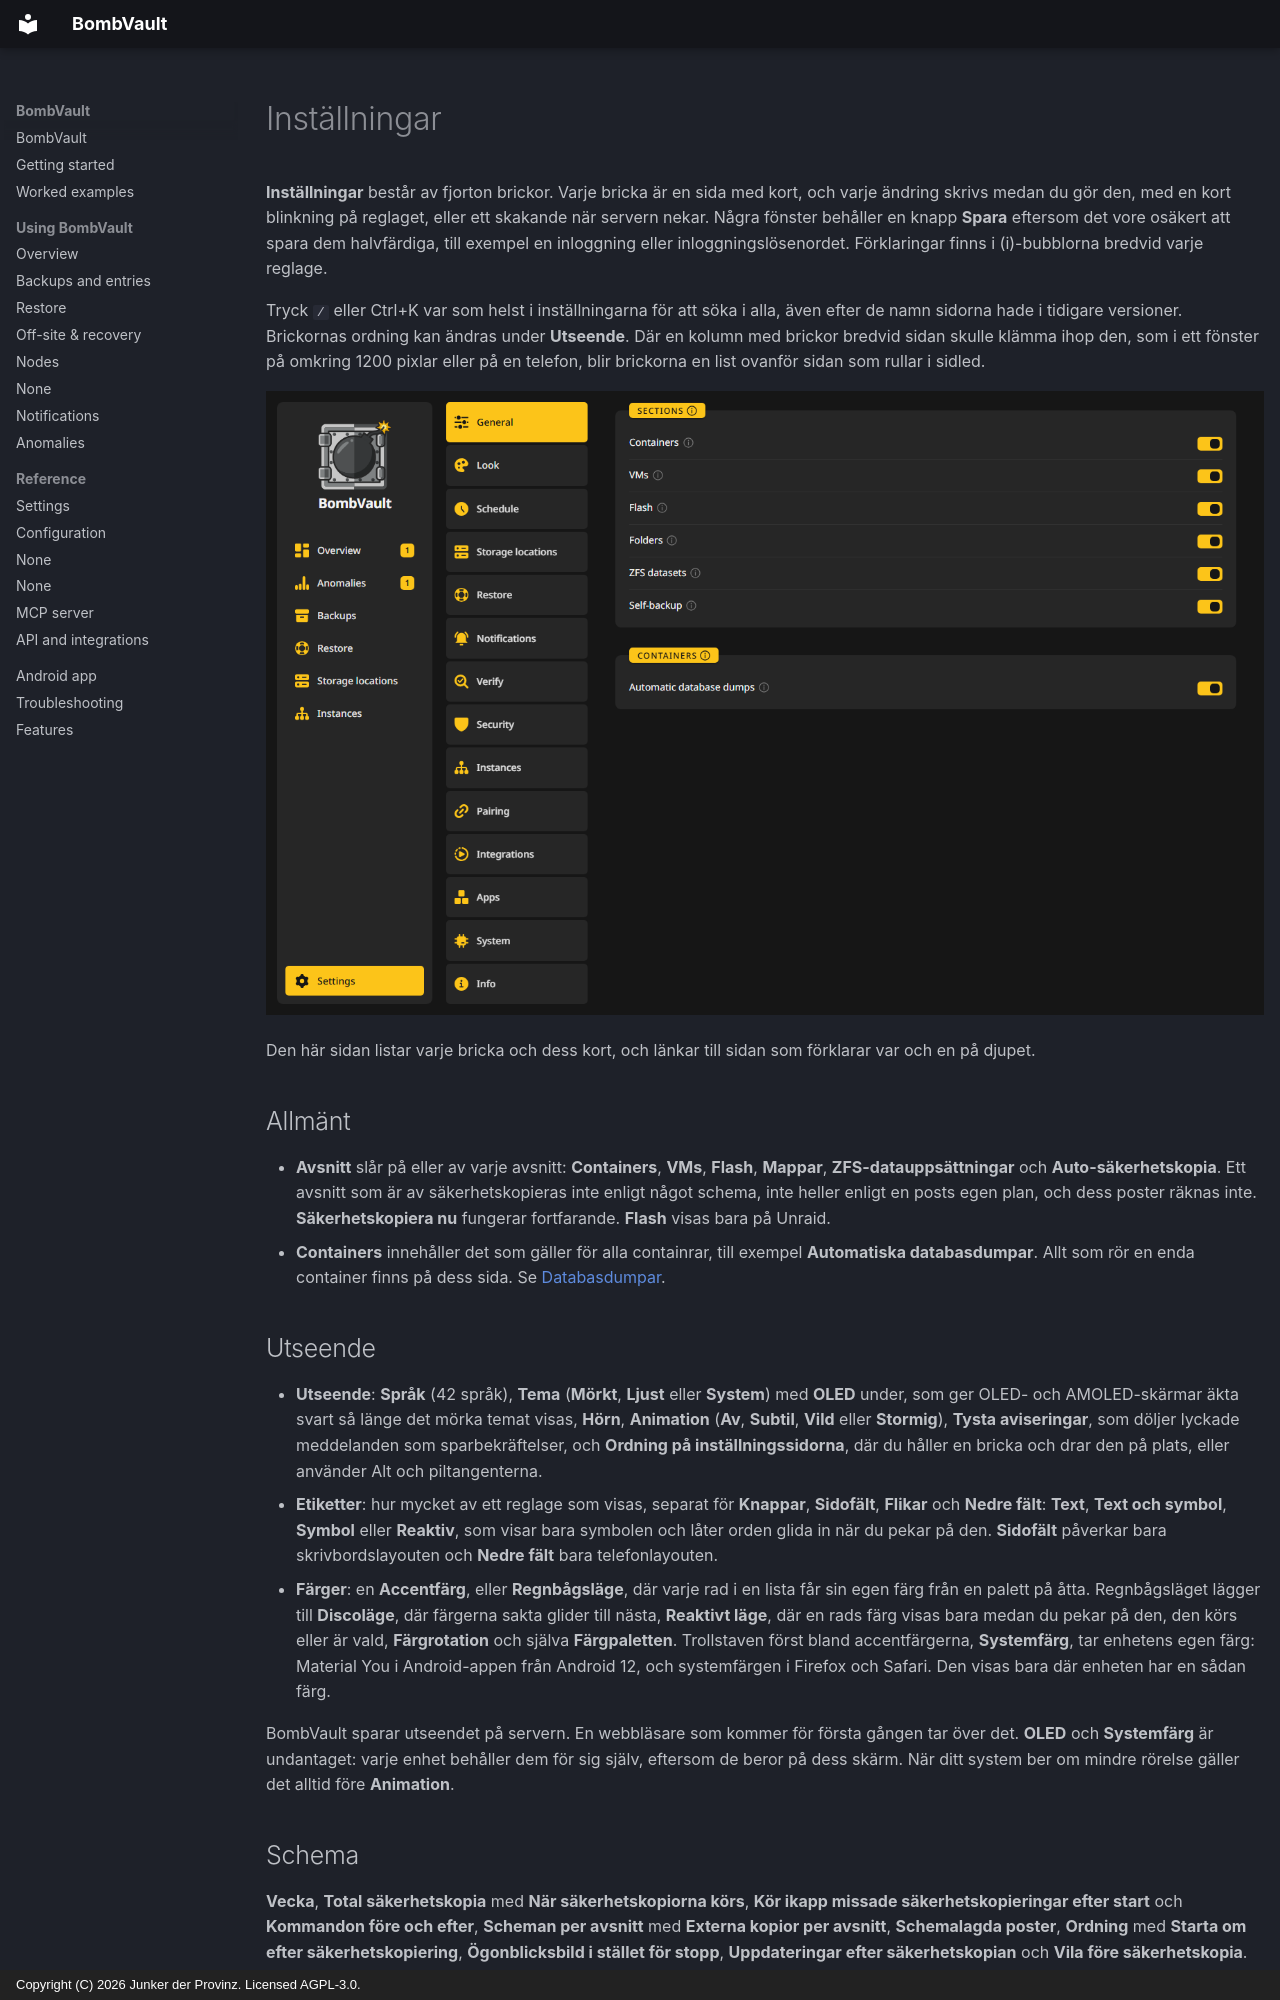

repository: junkerderprovinz/bombvault · page: settings.sv/index.html · generator: mkdocs · copyright: Copyright (C) 2026 Junker der Provinz. Licensed AGPL-3.0.

# Inställningar

**Inställningar** består av fjorton brickor. Varje bricka är en sida med kort, och varje ändring skrivs medan du gör den, med en kort blinkning på reglaget, eller ett skakande när servern nekar. Några fönster behåller en knapp **Spara** eftersom det vore osäkert att spara dem halvfärdiga, till exempel en inloggning eller inloggningslösenordet. Förklaringar finns i (i)-bubblorna bredvid varje reglage.

Tryck `/` eller Ctrl+K var som helst i inställningarna för att söka i alla, även efter de namn sidorna hade i tidigare versioner. Brickornas ordning kan ändras under **Utseende**. Där en kolumn med brickor bredvid sidan skulle klämma ihop den, som i ett fönster på omkring 1200 pixlar eller på en telefon, blir brickorna en list ovanför sidan som rullar i sidled.

![Inställningar med brickan Allmänt öppen.](assets/screenshots/getting-started/settings-rail-dark.png#only-dark)
![Inställningar med brickan Allmänt öppen.](assets/screenshots/getting-started/settings-rail-light.png#only-light)

Den här sidan listar varje bricka och dess kort, och länkar till sidan som förklarar var och en på djupet.

## Allmänt {#general}

- **Avsnitt** slår på eller av varje avsnitt: **Containers**, **VMs**, **Flash**, **Mappar**, **ZFS-datauppsättningar** och **Auto-säkerhetskopia**. Ett avsnitt som är av säkerhetskopieras inte enligt något schema, inte heller enligt en posts egen plan, och dess poster räknas inte. **Säkerhetskopiera nu** fungerar fortfarande. **Flash** visas bara på Unraid.
- **Containers** innehåller det som gäller för alla containrar, till exempel **Automatiska databasdumpar**. Allt som rör en enda container finns på dess sida. Se [Databasdumpar](backups.md#database-dumps).

## Utseende {#look}

- **Utseende**: **Språk** (42 språk), **Tema** (**Mörkt**, **Ljust** eller **System**) med **OLED** under, som ger OLED- och AMOLED-skärmar äkta svart så länge det mörka temat visas, **Hörn**, **Animation** (**Av**, **Subtil**, **Vild** eller **Stormig**), **Tysta aviseringar**, som döljer lyckade meddelanden som sparbekräftelser, och **Ordning på inställningssidorna**, där du håller en bricka och drar den på plats, eller använder Alt och piltangenterna.
- **Etiketter**: hur mycket av ett reglage som visas, separat för **Knappar**, **Sidofält**, **Flikar** och **Nedre fält**: **Text**, **Text och symbol**, **Symbol** eller **Reaktiv**, som visar bara symbolen och låter orden glida in när du pekar på den. **Sidofält** påverkar bara skrivbordslayouten och **Nedre fält** bara telefonlayouten.
- **Färger**: en **Accentfärg**, eller **Regnbågsläge**, där varje rad i en lista får sin egen färg från en palett på åtta. Regnbågsläget lägger till **Discoläge**, där färgerna sakta glider till nästa, **Reaktivt läge**, där en rads färg visas bara medan du pekar på den, den körs eller är vald, **Färgrotation** och själva **Färgpaletten**. Trollstaven först bland accentfärgerna, **Systemfärg**, tar enhetens egen färg: Material You i Android-appen från Android 12, och systemfärgen i Firefox och Safari. Den visas bara där enheten har en sådan färg.

BombVault sparar utseendet på servern. En webbläsare som kommer för första gången tar över det. **OLED** och **Systemfärg** är undantaget: varje enhet behåller dem för sig själv, eftersom de beror på dess skärm. När ditt system ber om mindre rörelse gäller det alltid före **Animation**.

## Schema {#schedule}

**Vecka**, **Total säkerhetskopia** med **När säkerhetskopiorna körs**, **Kör ikapp missade säkerhetskopieringar efter start** och **Kommandon före och efter**, **Scheman per avsnitt** med **Externa kopior per avsnitt**, **Schemalagda poster**, **Ordning** med **Starta om efter säkerhetskopiering**, **Ögonblicksbild i stället för stopp**, **Uppdateringar efter säkerhetskopian** och **Vila före säkerhetskopia**. Se [Scheman](schedules.md).
